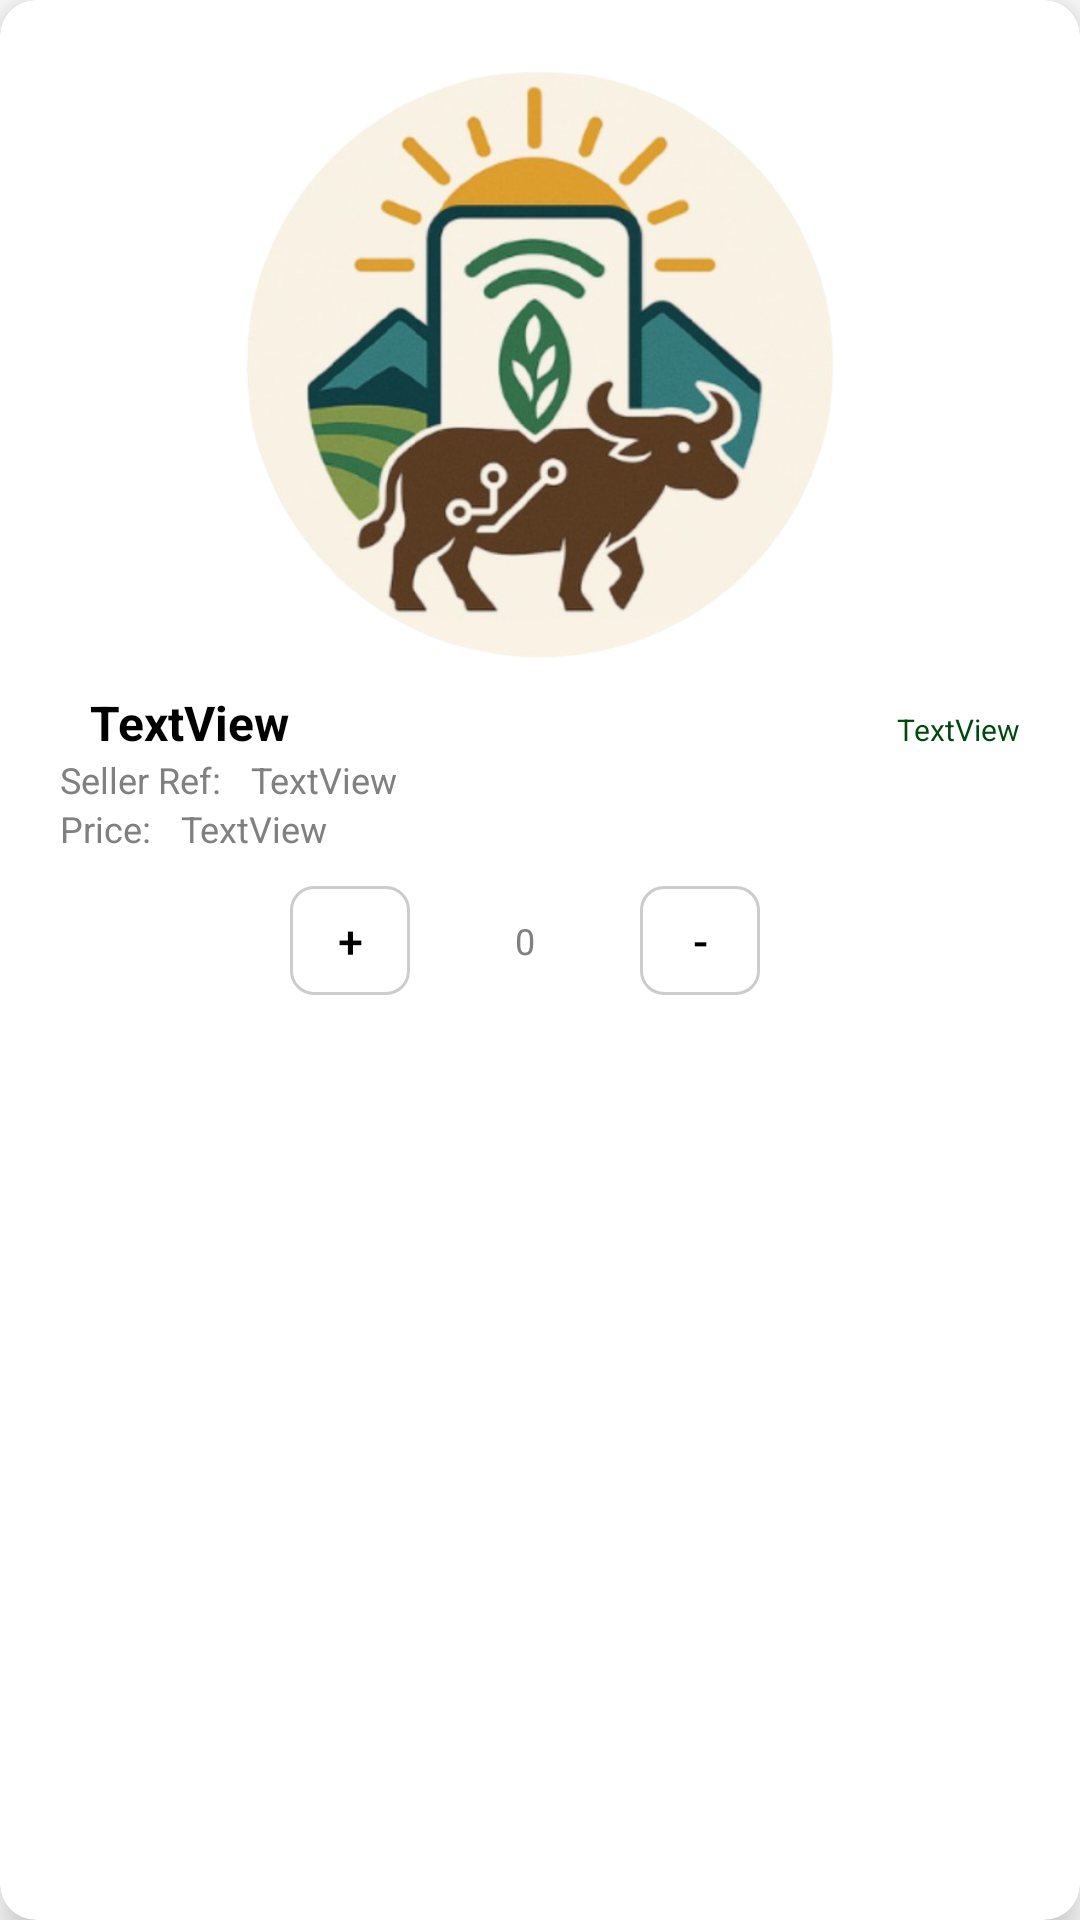

This screen was rendered from an Android layout file. Write that file and the resources it references.
<!-- AndroidManifest.xml: application theme Theme.AgrikitaFrontend -->
<!-- res/layout/shoppingcart_product_card.xml -->
<?xml version="1.0" encoding="utf-8"?>
<com.google.android.material.card.MaterialCardView
    xmlns:android="http://schemas.android.com/apk/res/android"
    xmlns:app="http://schemas.android.com/apk/res-auto"
    android:layout_width="match_parent"
    android:layout_height="wrap_content"
    android:layout_marginBottom="20dp"
    app:cardCornerRadius="12dp"
    app:cardElevation="8dp"
    app:cardBackgroundColor="@android:color/white">

    <androidx.constraintlayout.widget.ConstraintLayout
        android:layout_width="match_parent"
        android:layout_height="wrap_content">

        <LinearLayout
            android:layout_width="match_parent"
            android:layout_height="wrap_content"
            android:background="@drawable/shopcart_prod_card"
            android:orientation="vertical"
            android:padding="10dp"
            app:layout_constraintTop_toTopOf="parent"
            app:layout_constraintBottom_toBottomOf="parent"
            app:layout_constraintStart_toStartOf="parent"
            app:layout_constraintEnd_toEndOf="parent">

            <ImageView
                android:id="@+id/sc_prodimg_display"
                android:layout_width="match_parent"
                android:layout_height="200dp"
                android:layout_marginTop="10dp"
                app:srcCompat="@drawable/agrikita_logo" />

            <LinearLayout
                android:layout_width="match_parent"
                android:layout_height="wrap_content"
                android:orientation="horizontal">

                <TextView
                    android:id="@+id/sc_prodname_display"
                    android:layout_width="0dp"
                    android:layout_height="wrap_content"
                    android:layout_weight="1"
                    android:paddingStart="20dp"
                    android:layout_marginTop="10dp"
                    android:text="TextView"
                    android:textColor="@color/black"
                    android:textSize="16sp"
                    android:textStyle="bold" />

                <TextView
                    android:id="@+id/sc_prodcost_display"
                    android:layout_width="wrap_content"
                    android:layout_height="wrap_content"
                    android:layout_marginTop="10dp"
                    android:paddingEnd="10dp"
                    android:text="TextView"
                    android:textColor="@color/agrikita_dark_green"
                    android:textSize="10sp" />
            </LinearLayout>

            <LinearLayout
                android:layout_width="match_parent"
                android:layout_height="wrap_content"
                android:orientation="horizontal">

                <TextView
                    android:layout_width="wrap_content"
                    android:layout_height="wrap_content"
                    android:layout_marginRight="10dp"
                    android:paddingStart="10dp"
                    android:text="Seller Ref:"
                    android:textColor="@color/gray"
                    android:textSize="12sp" />

                <TextView
                    android:id="@+id/sc_prodsellername_display"
                    android:layout_width="wrap_content"
                    android:layout_height="wrap_content"
                    android:text="TextView"
                    android:textColor="@color/gray"
                    android:textSize="12sp" />
            </LinearLayout>

            <LinearLayout
                android:layout_width="match_parent"
                android:layout_height="wrap_content"
                android:orientation="horizontal">

                <TextView
                    android:layout_width="wrap_content"
                    android:layout_height="wrap_content"
                    android:layout_marginRight="10dp"
                    android:paddingStart="10dp"
                    android:text="Price:"
                    android:textColor="@color/gray"
                    android:textSize="12sp" />

                <TextView
                    android:id="@+id/sc_prodper_display"
                    android:layout_width="wrap_content"
                    android:layout_height="wrap_content"
                    android:text="TextView"
                    android:textColor="@color/gray"
                    android:textSize="12sp" />
            </LinearLayout>

            <LinearLayout
                android:layout_width="match_parent"
                android:layout_height="wrap_content"
                android:orientation="horizontal"
                android:padding="5dp">

                <LinearLayout
                    android:layout_width="wrap_content"
                    android:layout_height="wrap_content"
                    android:layout_weight="1"
                    android:gravity="center"
                    android:orientation="horizontal">

                    <com.google.android.material.button.MaterialButton
                        android:id="@+id/sc_prodadd_btn"
                        style="@style/CounterButton"
                        android:layout_width="wrap_content"
                        android:layout_height="wrap_content"
                        android:text="+" />

                    <TextView
                        android:id="@+id/sc_prodquantity_display"
                        android:layout_width="wrap_content"
                        android:layout_height="wrap_content"
                        android:layout_marginLeft="10dp"
                        android:layout_marginRight="10dp"
                        android:padding="5dp"
                        android:text="0"
                        android:textColor="@color/gray"
                        android:textSize="12sp" />

                    <com.google.android.material.button.MaterialButton
                        android:id="@+id/sc_prodsub_btn"
                        style="@style/CounterButton"
                        android:layout_width="wrap_content"
                        android:layout_height="wrap_content"
                        android:text="-" />
                </LinearLayout>

                <LinearLayout
                    android:id="@+id/sc_prodremove_btn"
                    android:layout_width="wrap_content"
                    android:layout_height="match_parent"
                    android:gravity="center"
                    android:clickable="true"
                    android:orientation="horizontal"
                    android:padding="5dp">

                    <ImageView
                        android:layout_width="wrap_content"
                        android:layout_height="wrap_content"
                        app:srcCompat="@drawable/shoppingcart_card_remove_icon" />

                </LinearLayout>
            </LinearLayout>

        </LinearLayout>
    </androidx.constraintlayout.widget.ConstraintLayout>
</com.google.android.material.card.MaterialCardView>
<!-- resources referenced by this layout -->
<resources>
  <color name="agrikita_dark_green">#00490C</color>
  <color name="black">#FF000000</color>
  <color name="gray">#808080</color>
  <!-- drawable agrikita_logo: png bitmap (drawable, 232171 bytes) -->
  <style name="CounterButton" parent="Widget.MaterialComponents.Button.OutlinedButton">
          <item name="cornerRadius">8dp</item>
          <item name="strokeWidth">1dp</item>
          <item name="strokeColor">#CCCCCC</item>
          <item name="android:textColor">@color/black</item>
          <item name="android:textSize">15sp</item>
          <item name="android:layout_marginRight">20dp</item>
          <item name="android:layout_marginLeft">20dp</item>
          <item name="android:backgroundTint">@color/white</item>
          <item name="android:padding">8dp</item>
          <item name="android:minHeight">40dp</item>
          <item name="android:minWidth">40dp</item>
          <item name="iconGravity">textStart</item>
      </style>
  <style name="Theme.AgrikitaFrontend" parent="Theme.MaterialComponents.DayNight.NoActionBar">
          
          <item name="colorPrimary">@color/purple_500</item>
          <item name="colorPrimaryVariant">@color/purple_700</item>
          <item name="colorOnPrimary">@color/black</item>
          
          <item name="colorSecondary">@color/teal_200</item>
          <item name="colorSecondaryVariant">@color/teal_700</item>
          <item name="colorOnSecondary">@color/black</item>
          
          <item name="android:statusBarColor">@color/black</item>
          <item name="android:windowLightStatusBar">false</item>
      </style>
  <color name="white">#FFFFFFFF</color>
  <color name="purple_500">#FF6200EE</color>
  <color name="purple_700">#FF3700B3</color>
  <color name="teal_200">#FF03DAC5</color>
  <color name="teal_700">#FF018786</color>
</resources>
